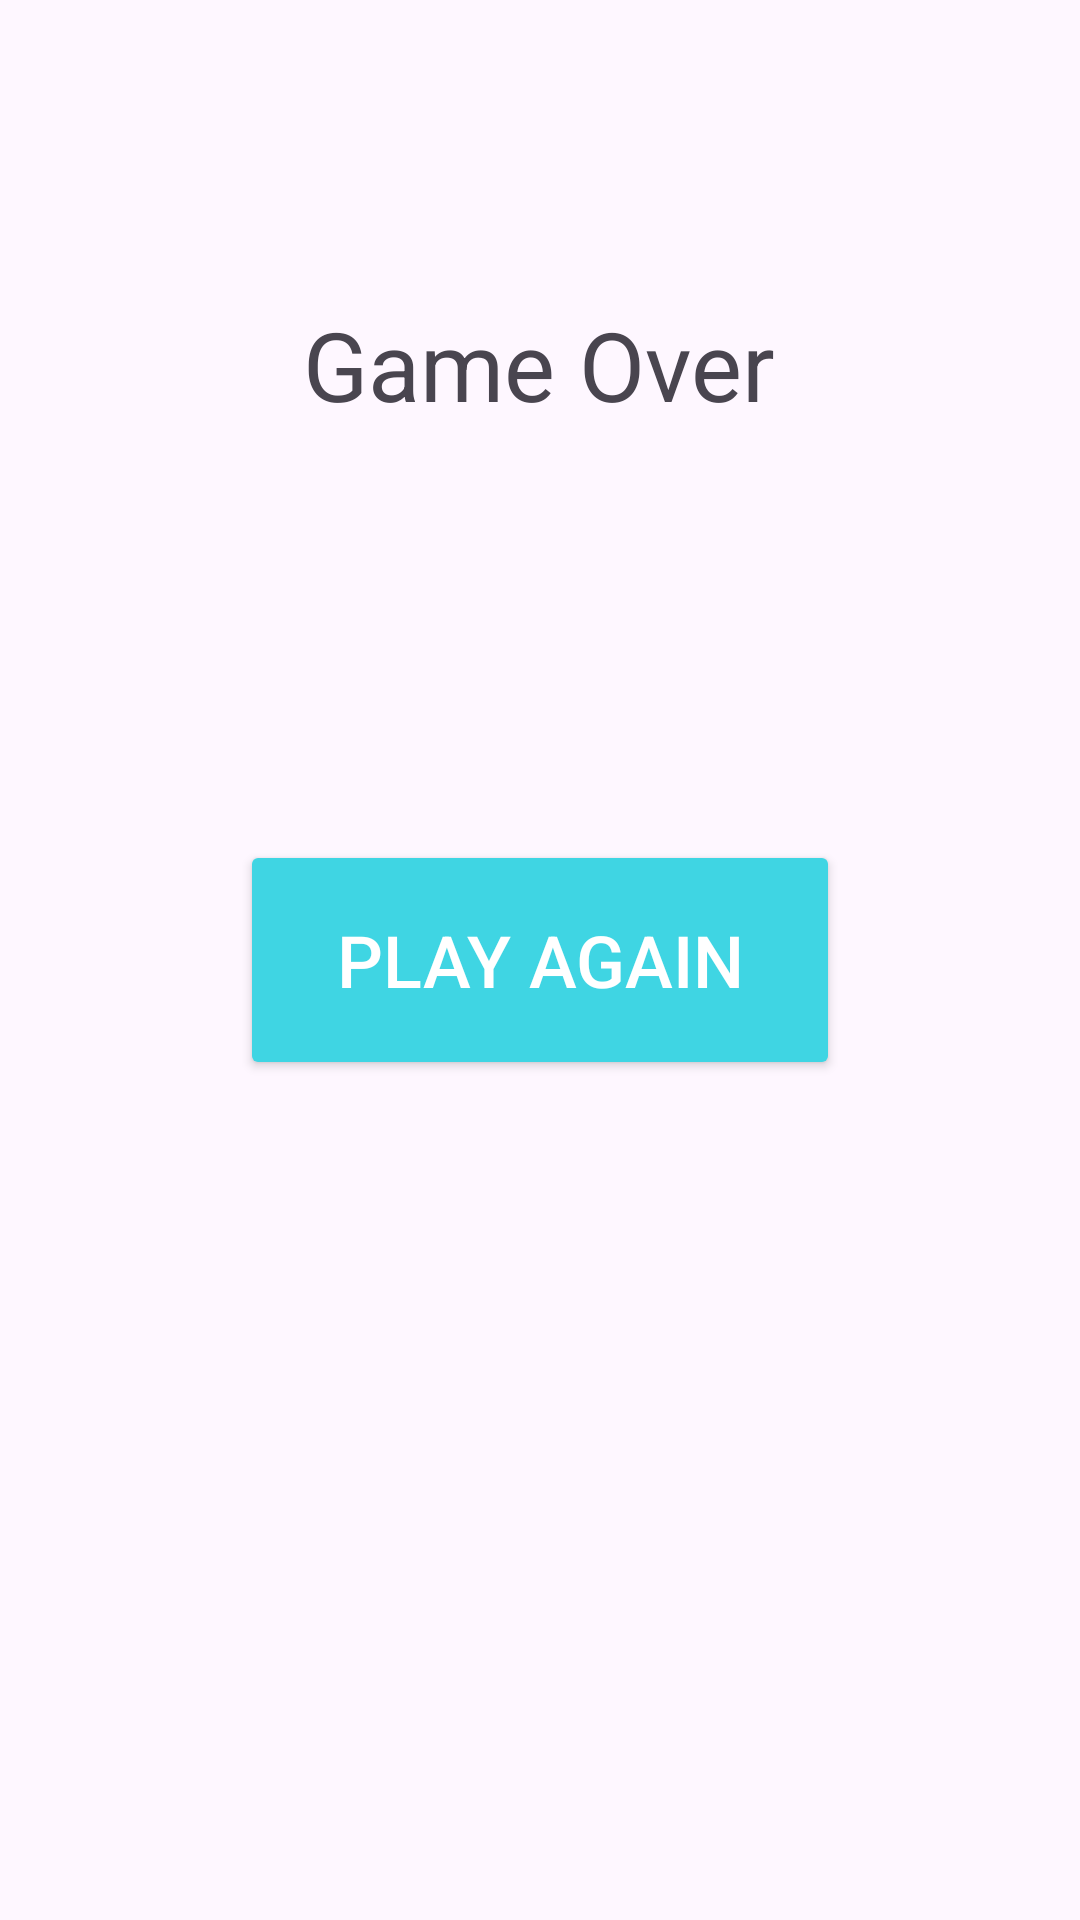

Android layout source for this screen:
<!-- AndroidManifest.xml: application theme Theme.Hw1 -->
<!-- res/layout/activity_game_over.xml -->
<RelativeLayout xmlns:android="http://schemas.android.com/apk/res/android"
    xmlns:tools="http://schemas.android.com/tools"
    android:layout_width="match_parent"
    android:layout_height="match_parent"
    tools:context=".GameOverActivity">

    <TextView
        android:id="@+id/gameOverText"
        android:layout_width="wrap_content"
        android:layout_height="wrap_content"
        android:text="@string/game_over"
        android:textSize="32sp"
        android:layout_centerHorizontal="true"
        android:layout_marginTop="100dp"/>

    <Button
        android:id="@+id/btnPlayAgain"
        android:layout_width="200dp"
        android:layout_height="80dp"
        android:text="@string/play_again"
        android:textSize="24sp"
        android:layout_centerInParent="true"
        android:backgroundTint="@color/buttonBackgroundColor"
        android:textColor="@color/buttonTextColor"/>
</RelativeLayout>
<!-- resources referenced by this layout -->
<resources>
  <color name="buttonBackgroundColor">#3FD5E3</color>
  <color name="buttonTextColor">#FFFFFF</color>
  <string name="game_over">Game Over</string>
  <string name="play_again">Play Again</string>
  <style name="Theme.Hw1" parent="Base.Theme.Hw1" />
  <style name="Base.Theme.Hw1" parent="Theme.Material3.DayNight.NoActionBar">
          
          
      </style>
</resources>
